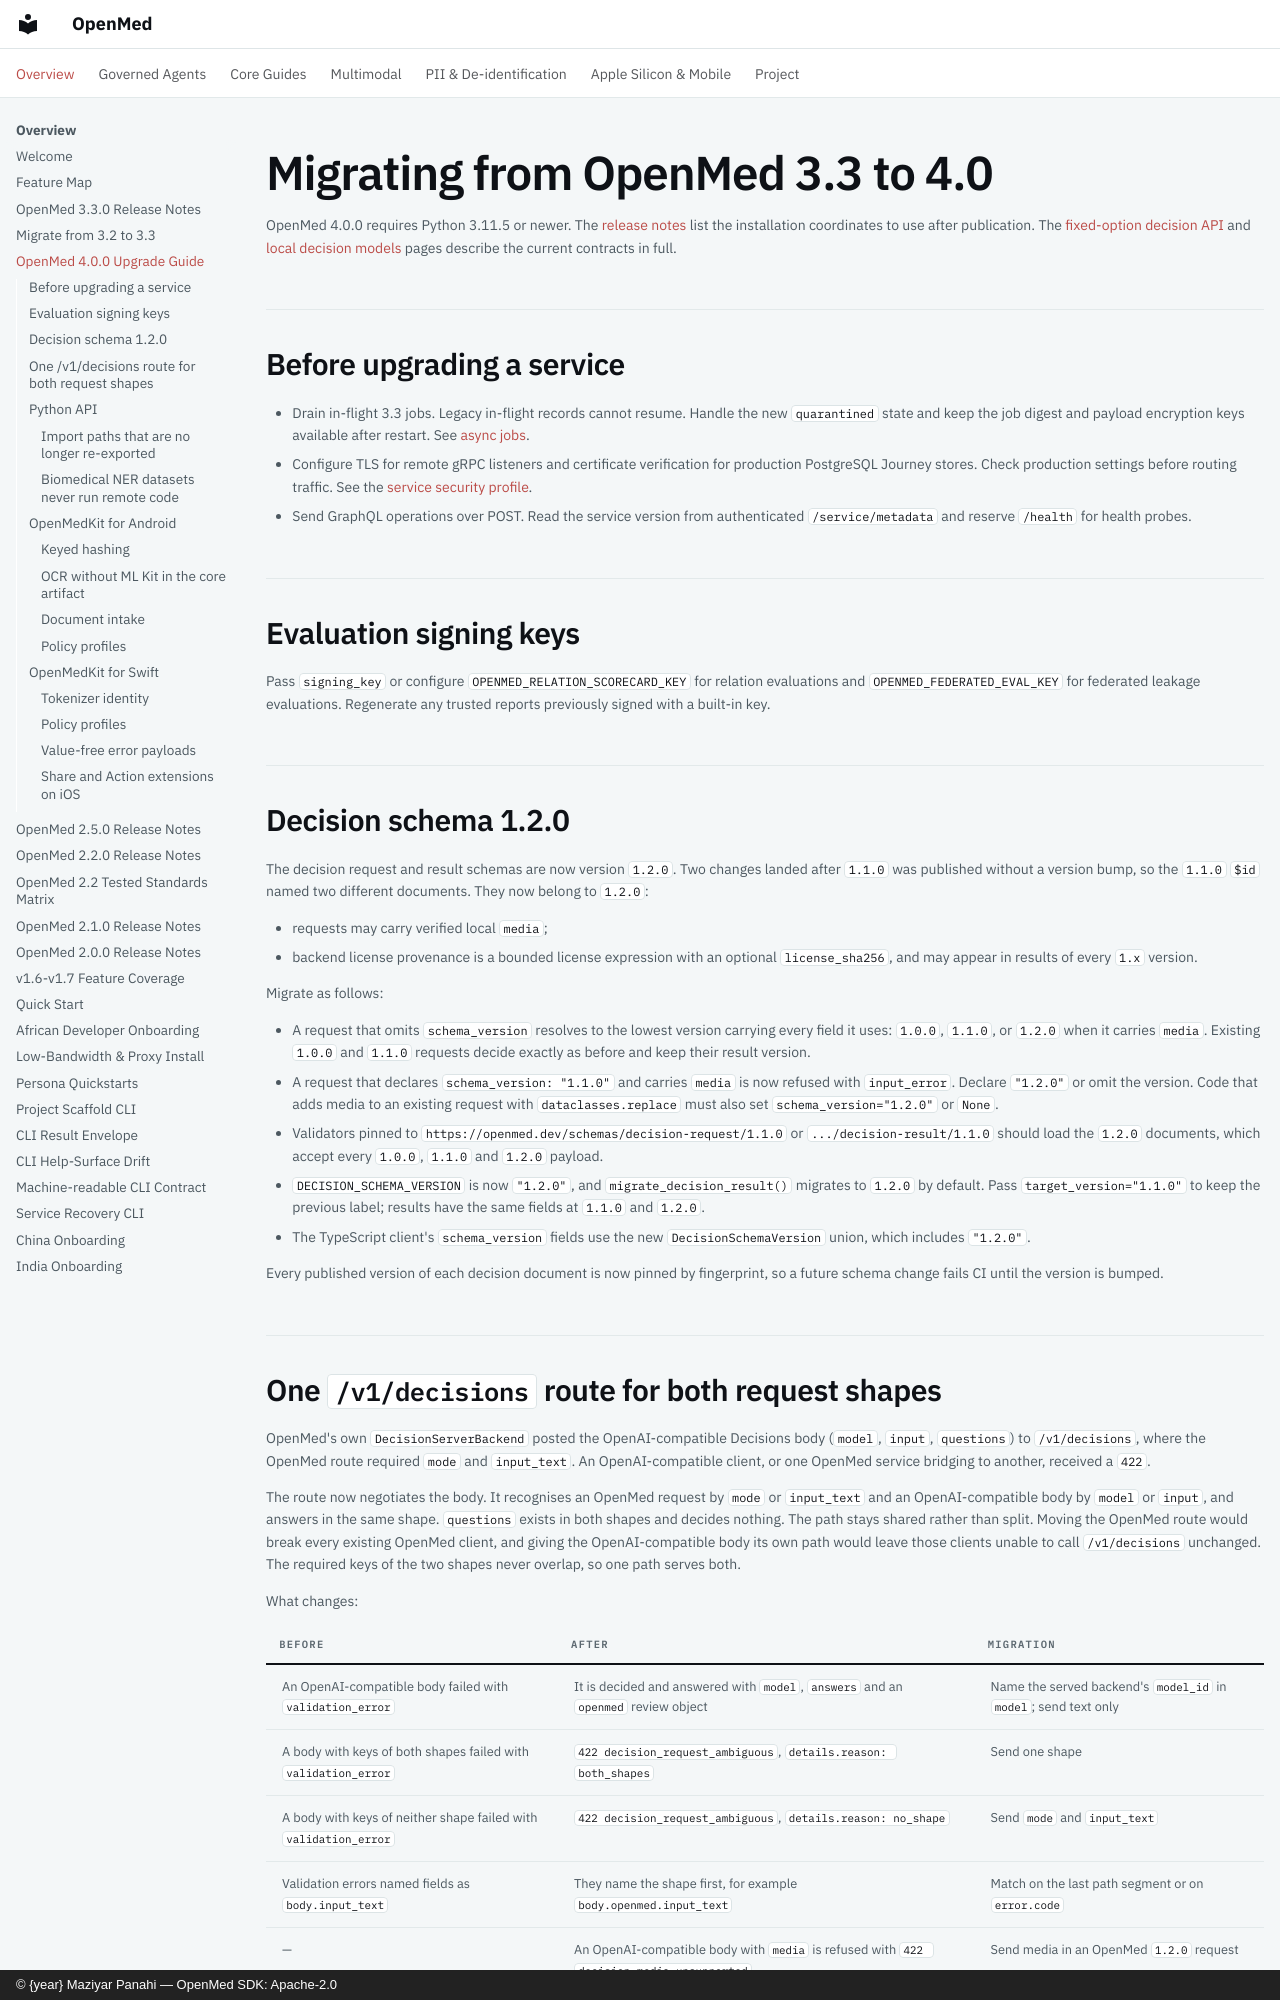

repository: maziyarpanahi/openmed · page: migration/3.3-to-4.0/index.html · generator: mkdocs · copyright: © {year} Maziyar Panahi — OpenMed SDK: Apache-2.0

# Migrating from OpenMed 3.3 to 4.0

OpenMed 4.0.0 requires Python 3.11.5 or newer. The [release notes](https://github.com/maziyarpanahi/openmed/blob/master/CHANGELOG.md#400---2026-11-25) list the installation coordinates to use after publication.
The [fixed-option decision API](../api/fixed-option-decisions.md) and
[local decision models](../decision-models.md) pages describe the current
contracts in full.

## Before upgrading a service

- Drain in-flight 3.3 jobs. Legacy in-flight records cannot resume. Handle the new `quarantined` state and keep the job digest and payload encryption keys available after restart. See [async jobs](../serving/async-jobs.md).
- Configure TLS for remote gRPC listeners and certificate verification for production PostgreSQL Journey stores. Check production settings before routing traffic. See the [service security profile](../serving/security-profile.md).
- Send GraphQL operations over POST. Read the service version from authenticated `/service/metadata` and reserve `/health` for health probes.

## Evaluation signing keys

Pass `signing_key` or configure `OPENMED_RELATION_SCORECARD_KEY` for relation evaluations and `OPENMED_FEDERATED_EVAL_KEY` for federated leakage evaluations. Regenerate any trusted reports previously signed with a built-in key.

## Decision schema 1.2.0

The decision request and result schemas are now version `1.2.0`. Two changes
landed after `1.1.0` was published without a version bump, so the `1.1.0`
`$id` named two different documents. They now belong to `1.2.0`:

- requests may carry verified local `media`;
- backend license provenance is a bounded license expression with an optional
  `license_sha256`, and may appear in results of every `1.x` version.

Migrate as follows:

- A request that omits `schema_version` resolves to the lowest version carrying
  every field it uses: `1.0.0`, `1.1.0`, or `1.2.0` when it carries `media`.
  Existing `1.0.0` and `1.1.0` requests decide exactly as before and keep their
  result version.
- A request that declares `schema_version: "1.1.0"` and carries `media` is now
  refused with `input_error`. Declare `"1.2.0"` or omit the version. Code that
  adds media to an existing request with `dataclasses.replace` must also set
  `schema_version="1.2.0"` or `None`.
- Validators pinned to `https://openmed.dev/schemas/decision-request/1.1.0` or
  `.../decision-result/1.1.0` should load the `1.2.0` documents, which accept
  every `1.0.0`, `1.1.0` and `1.2.0` payload.
- `DECISION_SCHEMA_VERSION` is now `"1.2.0"`, and
  `migrate_decision_result()` migrates to `1.2.0` by default. Pass
  `target_version="1.1.0"` to keep the previous label; results have the same
  fields at `1.1.0` and `1.2.0`.
- The TypeScript client's `schema_version` fields use the new
  `DecisionSchemaVersion` union, which includes `"1.2.0"`.

Every published version of each decision document is now pinned by
fingerprint, so a future schema change fails CI until the version is bumped.
